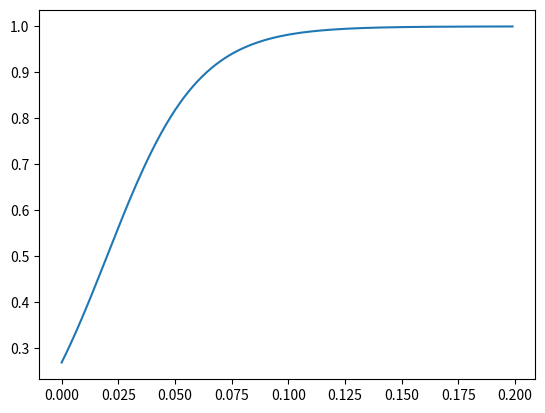

Recreate this plot in Python.
import matplotlib.pyplot as plt
import numpy as np
import math

x = np.arange(0, 0.2, 0.001)

# y = 2 ** x
y = 1/(1+math.e**(-50*(x-0.02)))

# plt.title("指数函数")
plt.plot(x, y)
plt.show()
